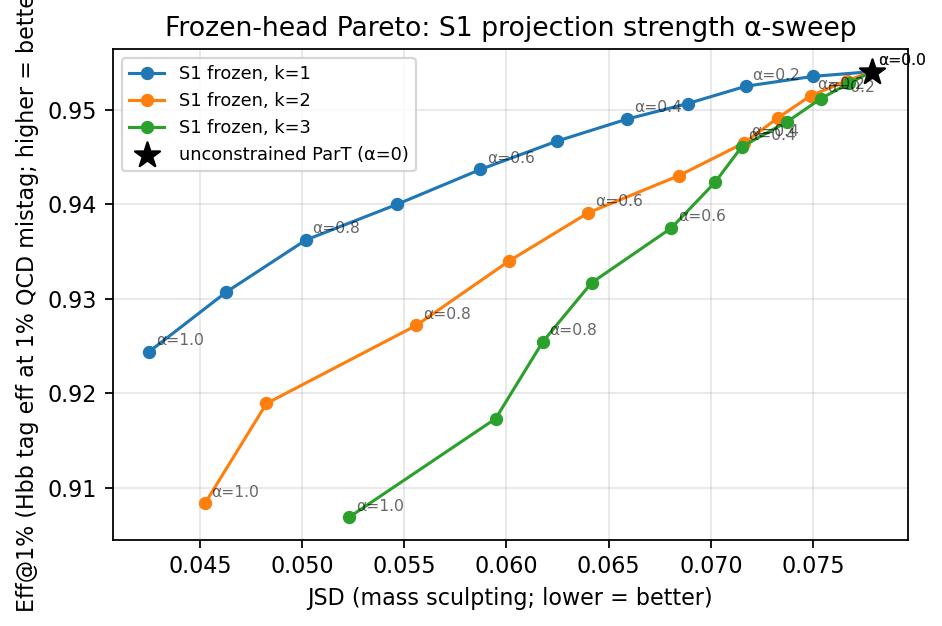

The file beside this chart, header and first rows:
k, alpha, eff_at_1pct, jsd
0, 0.0, 0.954, 0.07787
1, 0.0, 0.954, 0.07787
1, 0.1, 0.9535, 0.075
1, 0.2, 0.9525, 0.07171
1, 0.3, 0.9506, 0.06886
1, 0.4, 0.949, 0.0659
1, 0.5, 0.9466, 0.06246
1, 0.6, 0.9437, 0.05872
1, 0.7, 0.94, 0.05464
1, 0.8, 0.9362, 0.05019
1, 0.9, 0.9307, 0.0463
1, 1.0, 0.9244, 0.04251
2, 0.0, 0.954, 0.07787
2, 0.1, 0.9531, 0.07667
2, 0.2, 0.9515, 0.07488
2, 0.3, 0.9491, 0.07329
2, 0.4, 0.9465, 0.07164
2, 0.5, 0.943, 0.06842
2, 0.6, 0.9391, 0.064
2, 0.7, 0.934, 0.06013
2, 0.8, 0.9272, 0.05558
2, 0.9, 0.9189, 0.04826
2, 1.0, 0.9083, 0.04525
3, 0.0, 0.954, 0.07787
3, 0.1, 0.9528, 0.07677
3, 0.2, 0.9512, 0.07538
3, 0.3, 0.9487, 0.07374
3, 0.4, 0.9461, 0.07152
3, 0.5, 0.9423, 0.0702
3, 0.6, 0.9375, 0.06807
3, 0.7, 0.9317, 0.06417
3, 0.8, 0.9255, 0.06178
3, 0.9, 0.9173, 0.05947
3, 1.0, 0.9069, 0.0523
